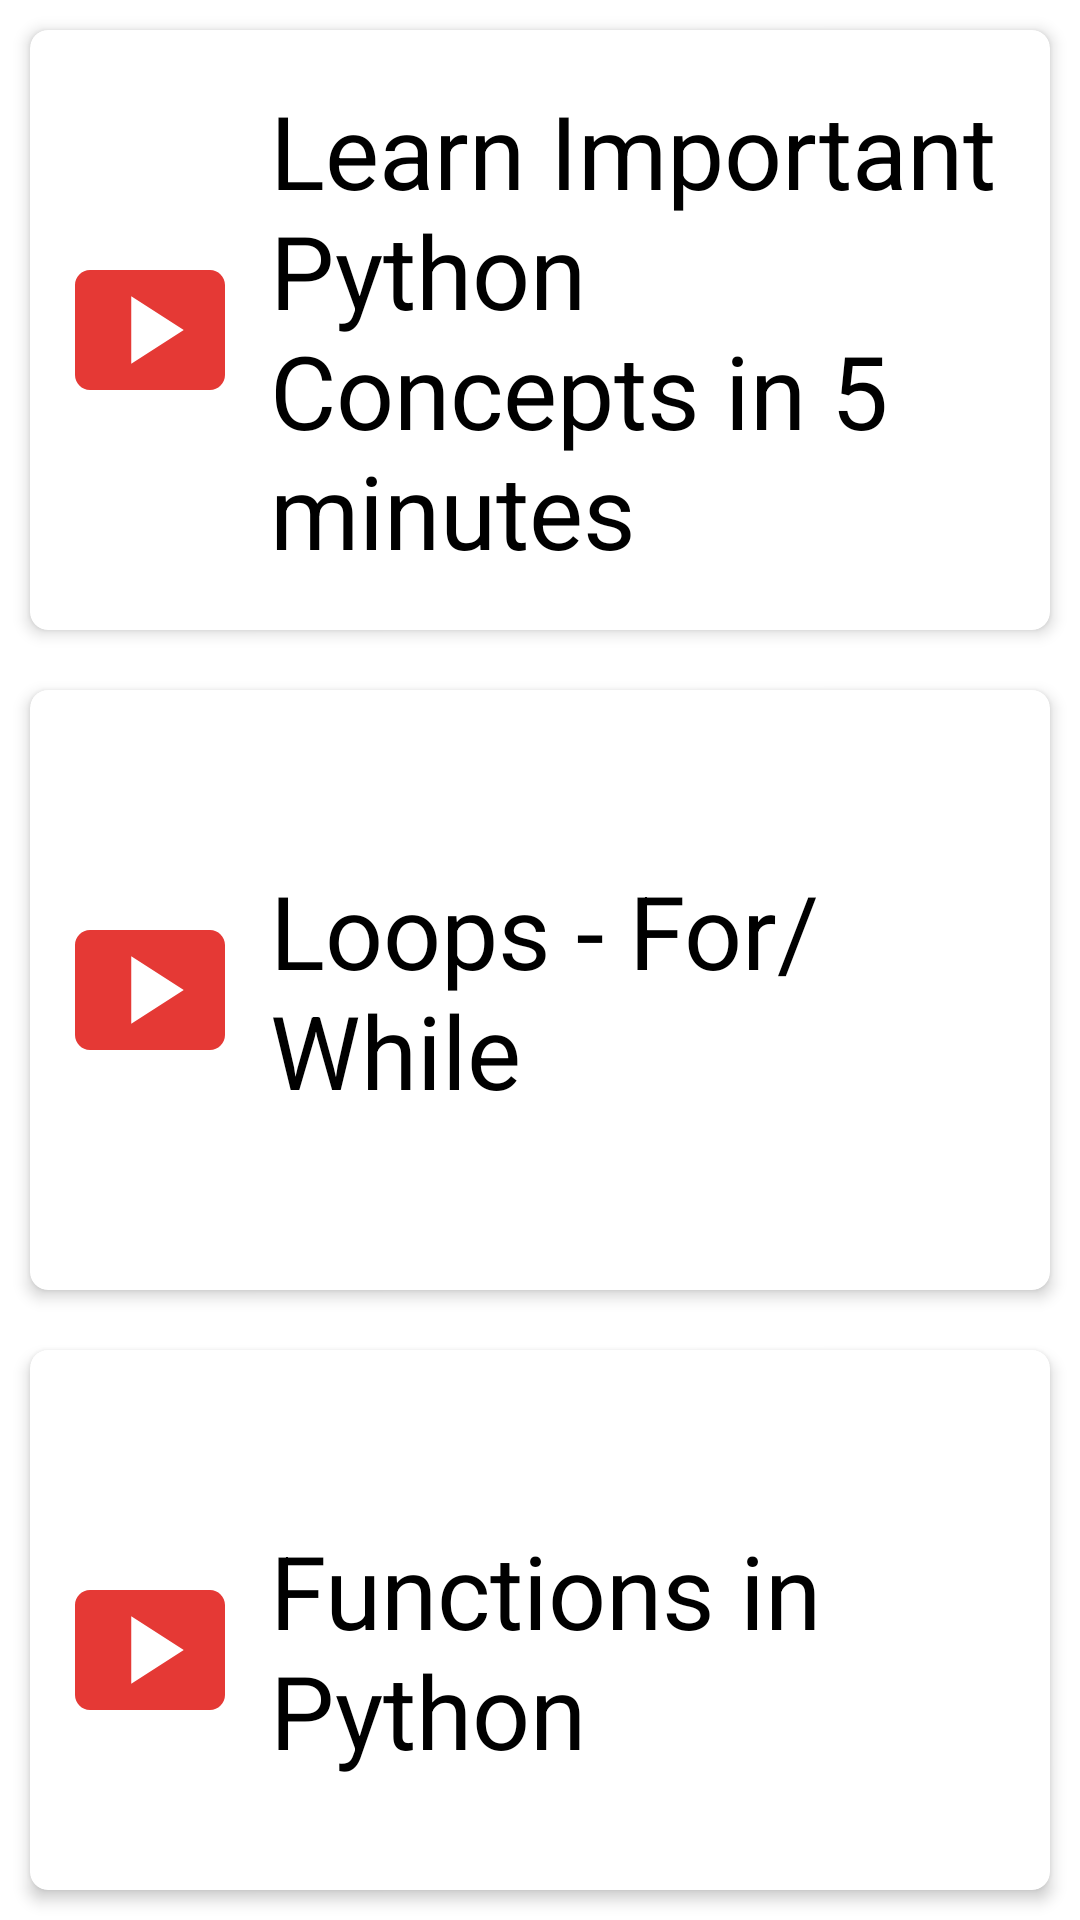

Produce the Android XML layout that renders to this screen, including the resource entries it uses.
<!-- AndroidManifest.xml: application theme Theme.CodingWithBelong -->
<!-- res/layout/fragment_python_video.xml -->
<?xml version="1.0" encoding="utf-8"?>
<LinearLayout xmlns:android="http://schemas.android.com/apk/res/android"
    xmlns:tools="http://schemas.android.com/tools"
    android:layout_width="match_parent"
    android:layout_height="match_parent"
    android:orientation="vertical"
    xmlns:app="http://schemas.android.com/apk/res-auto"
    tools:context=".Fragments.VideosFragment">


   <androidx.cardview.widget.CardView
       android:id="@+id/v1Cv"
       android:layout_margin="10dp"
       app:cardElevation="3dp"
       app:cardCornerRadius="6dp"
       app:cardBackgroundColor="@color/white"
       android:layout_width="match_parent"
       android:layout_height="wrap_content">

      <LinearLayout
          android:layout_width="match_parent"
          android:layout_height="200dp"
          android:padding="10dp">


         <ImageView
             android:layout_width="60dp"
             android:layout_height="60dp"
             android:layout_gravity="center_vertical"
             android:src="@drawable/ic_baseline_smart_display_24"></ImageView>

         <TextView
             android:layout_width="wrap_content"
             android:layout_height="wrap_content"
             android:layout_gravity="center_vertical"
             android:layout_marginLeft="10dp"
             android:text="Learn Important Python Concepts in 5 minutes"
             android:textColor="@color/black"
             android:textSize="34sp">

         </TextView>


      </LinearLayout>

   </androidx.cardview.widget.CardView>



   <androidx.cardview.widget.CardView
       android:id="@+id/v4Cv"
       android:layout_margin="10dp"
       app:cardElevation="3dp"
       app:cardCornerRadius="6dp"
       app:cardBackgroundColor="@color/white"
       android:layout_width="match_parent"
       android:layout_height="wrap_content">

      <LinearLayout
          android:layout_width="match_parent"
          android:layout_height="200dp"
          android:padding="10dp">


         <ImageView
             android:layout_width="60dp"
             android:layout_height="60dp"
             android:layout_gravity="center_vertical"
             android:src="@drawable/ic_baseline_smart_display_24"></ImageView>

         <TextView
             android:layout_width="wrap_content"
             android:layout_height="wrap_content"
             android:layout_gravity="center_vertical"
             android:layout_marginLeft="10dp"
             android:text="Loops - For/While"
             android:textColor="@color/black"
             android:textSize="34sp">

         </TextView>


      </LinearLayout>

   </androidx.cardview.widget.CardView>


   <androidx.cardview.widget.CardView
       android:id="@+id/v5Cv"
       android:layout_margin="10dp"
       app:cardElevation="3dp"
       app:cardCornerRadius="6dp"
       app:cardBackgroundColor="@color/white"
       android:layout_width="match_parent"
       android:layout_height="wrap_content">

      <LinearLayout
          android:layout_width="match_parent"
          android:layout_height="200dp"
          android:padding="10dp">


         <ImageView
             android:layout_width="60dp"
             android:layout_height="60dp"
             android:layout_gravity="center_vertical"
             android:src="@drawable/ic_baseline_smart_display_24"></ImageView>

         <TextView
             android:layout_width="wrap_content"
             android:layout_height="wrap_content"
             android:layout_gravity="center_vertical"
             android:layout_marginLeft="10dp"
             android:text="Functions in Python"
             android:textColor="@color/black"
             android:textSize="34sp">

         </TextView>


      </LinearLayout>

   </androidx.cardview.widget.CardView>


   <androidx.cardview.widget.CardView
       android:id="@+id/v2Cv"
       android:layout_margin="10dp"
       app:cardElevation="3dp"
       app:cardCornerRadius="6dp"
       app:cardBackgroundColor="@color/white"
       android:layout_width="match_parent"
       android:layout_height="wrap_content">

      <LinearLayout
          android:layout_width="match_parent"
          android:layout_height="200dp"
          android:padding="10dp">


         <ImageView
             android:layout_width="60dp"
             android:layout_height="60dp"
             android:layout_gravity="center_vertical"
             android:src="@drawable/ic_baseline_smart_display_24"></ImageView>

         <TextView
             android:layout_width="wrap_content"
             android:layout_height="wrap_content"
             android:layout_gravity="center_vertical"
             android:layout_marginLeft="10dp"
             android:text="Variables in Python"
             android:textColor="@color/black"
             android:textSize="34sp">

         </TextView>


      </LinearLayout>

   </androidx.cardview.widget.CardView>


   <androidx.cardview.widget.CardView
       android:id="@+id/v3Cv"
       android:layout_margin="10dp"
       app:cardElevation="3dp"
       app:cardCornerRadius="6dp"
       app:cardBackgroundColor="@color/white"
       android:layout_width="match_parent"
       android:layout_height="wrap_content">

      <LinearLayout
          android:layout_width="match_parent"
          android:layout_height="200dp"
          android:padding="10dp">


         <ImageView
             android:layout_width="60dp"
             android:layout_height="60dp"
             android:layout_gravity="center_vertical"
             android:src="@drawable/ic_baseline_smart_display_24"></ImageView>

         <TextView
             android:layout_width="wrap_content"
             android:layout_height="wrap_content"
             android:layout_gravity="center_vertical"
             android:layout_marginLeft="10dp"
             android:text="Classes and Objects in Python"
             android:textColor="@color/black"
             android:textSize="34sp">

         </TextView>


      </LinearLayout>

   </androidx.cardview.widget.CardView>




</LinearLayout>
<!-- resources referenced by this layout -->
<resources>
  <!-- drawable ic_baseline_smart_display_24 (drawable) -->
  <vector xmlns:android="http://schemas.android.com/apk/res/android"
      android:width="60dp"
      android:height="60dp"
      android:viewportWidth="24"
      android:viewportHeight="24"
      android:tint="#E53935">
    <path
        android:fillColor="@android:color/white"
        android:pathData="M20,4H4C2.9,4 2,4.9 2,6v12c0,1.1 0.9,2 2,2h16c1.1,0 2,-0.9 2,-2V6C22,4.9 21.1,4 20,4zM9.5,16.5v-9l7,4.5L9.5,16.5z"/>
  </vector>
  <style name="Theme.CodingWithBelong" parent="Theme.MaterialComponents.DayNight.DarkActionBar">
          
          <item name="colorPrimary">@color/blue</item>
          <item name="colorPrimaryVariant">@color/blue</item>
          <item name="colorOnPrimary">@color/white</item>
          
          <item name="colorSecondary">@color/teal_200</item>
          <item name="colorSecondaryVariant">@color/teal_700</item>
          <item name="colorOnSecondary">@color/black</item>
          
          <item name="android:statusBarColor" tools:targetApi="l">?attr/colorPrimaryVariant</item>
          
      </style>
  <!-- not gathered from this repository: default colours our renderer supplied (Android Studio template values) -->
  <color name="teal_200">#FF03DAC5</color>
  <color name="teal_700">#FF018786</color>
  <color name="black">#FF000000</color>
  <color name="white">#FFFFFFFF</color>
</resources>
